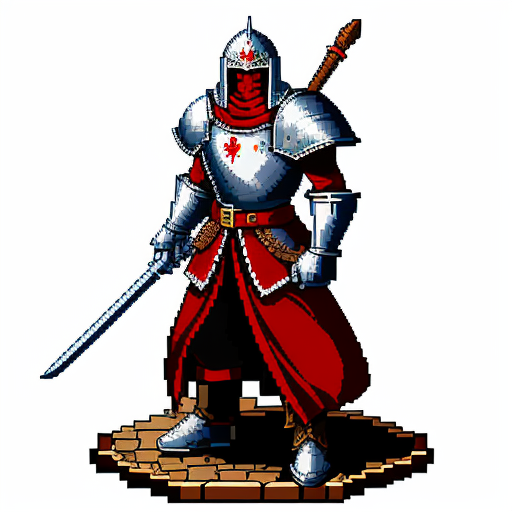
Generation parameters embedded in this image by AUTOMATIC1111 Stable Diffusion web UI or a fork of it (Forge, ...) (PNG 'parameters' text chunk):
32 bit pixel art royal guard knight standing , blood and stain on the armor ,white background , sprite <lora:2D_Pixel_Sprites:1>
Negative prompt:  bad quality, worst quality, missing body parts, inverted body parts, wrong placement of body parts, bright colors
Steps: 30, Sampler: Euler a, CFG scale: 7, Seed: 1093824862, Size: 512x512, Model hash: ec6f68ea63, Model: lyriel_v16, ControlNet 0: "Module: openpose, Model: control_v11p_sd15_openpose [cab727d4], Weight: 1.0, Resize Mode: Crop and Resize, Processor Res: 512, Threshold A: 0.5, Threshold B: 0.5, Guidance Start: 0.1, Guidance End: 1.0, Pixel Perfect: True, Control Mode: ControlNet is more important", Lora hashes: "2D_Pixel_Sprites: 847171bb842f", Version: v1.8.0